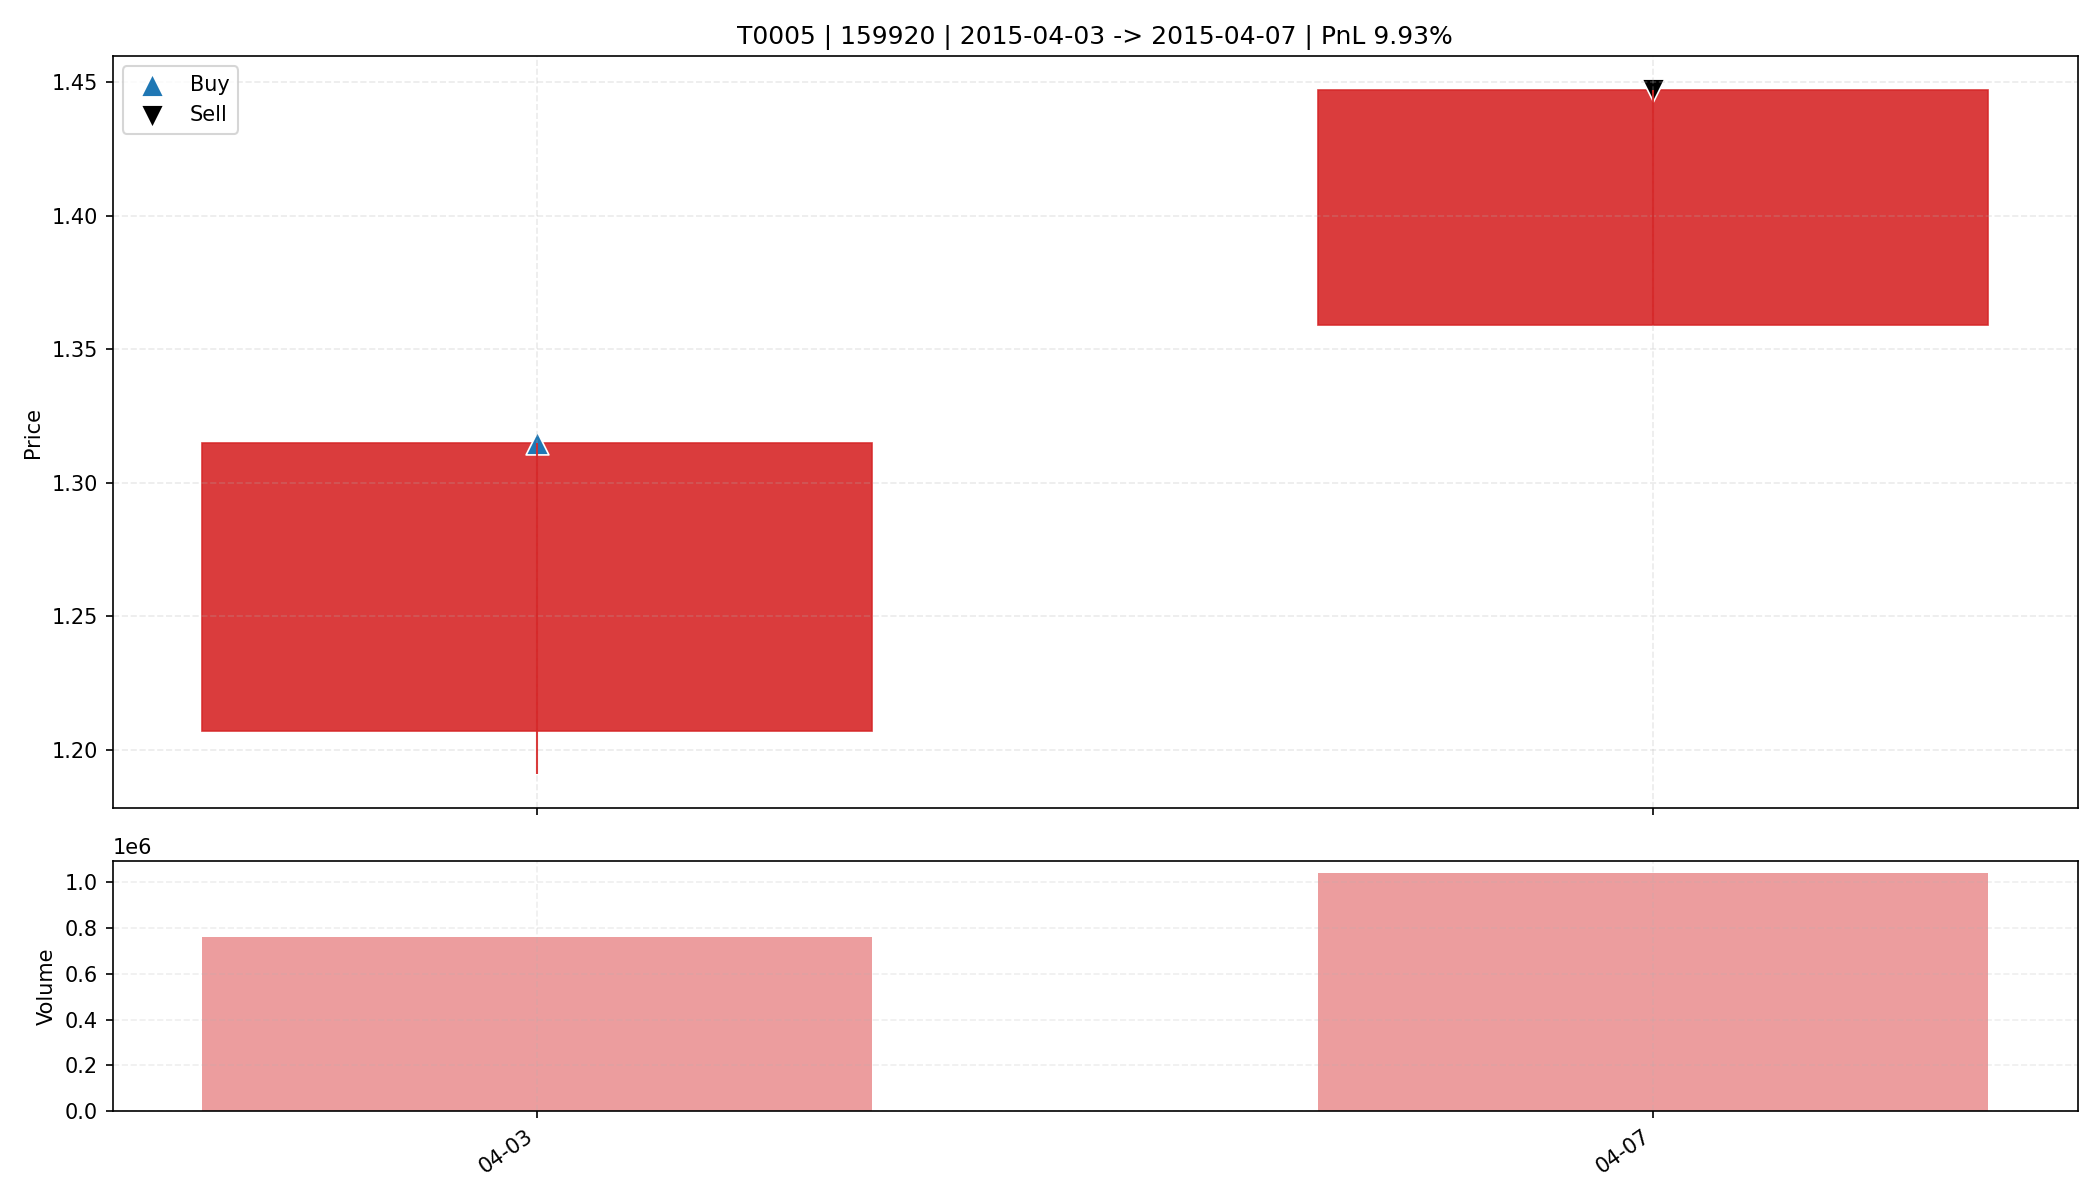

The table this chart was drawn from, first rows:
date, open, high, low, close, amount, volume, trade_id, code, buy_date, sell_date, buy_price, sell_price, matched_shares, buy_reason, sell_reason, sell_profit_pct, sell_hold_days, is_buy_day, is_sell_day, holding_day_index
2015-04-03, 1.207, 1.315, 1.191, 1.315, 93369040, 761301, T0005, 159920, 2015-04-03, 2015-04-07, 1.315, 1.447, 12500, 前10日振幅8.4%, 阳线涨幅8.9%, 突破均线, 创20日新高, 爆发放量…, 主动止盈半仓-MA5乖离率14.24%>7.00%, 9.928, 1.0, True, False, 0
2015-04-07, 1.359, 1.447, 1.359, 1.447, 146331632, 1039662, T0005, 159920, 2015-04-03, 2015-04-07, 1.315, 1.447, 12500, 前10日振幅8.4%, 阳线涨幅8.9%, 突破均线, 创20日新高, 爆发放量…, 主动止盈半仓-MA5乖离率14.24%>7.00%, 9.928, 1.0, False, True, 1
